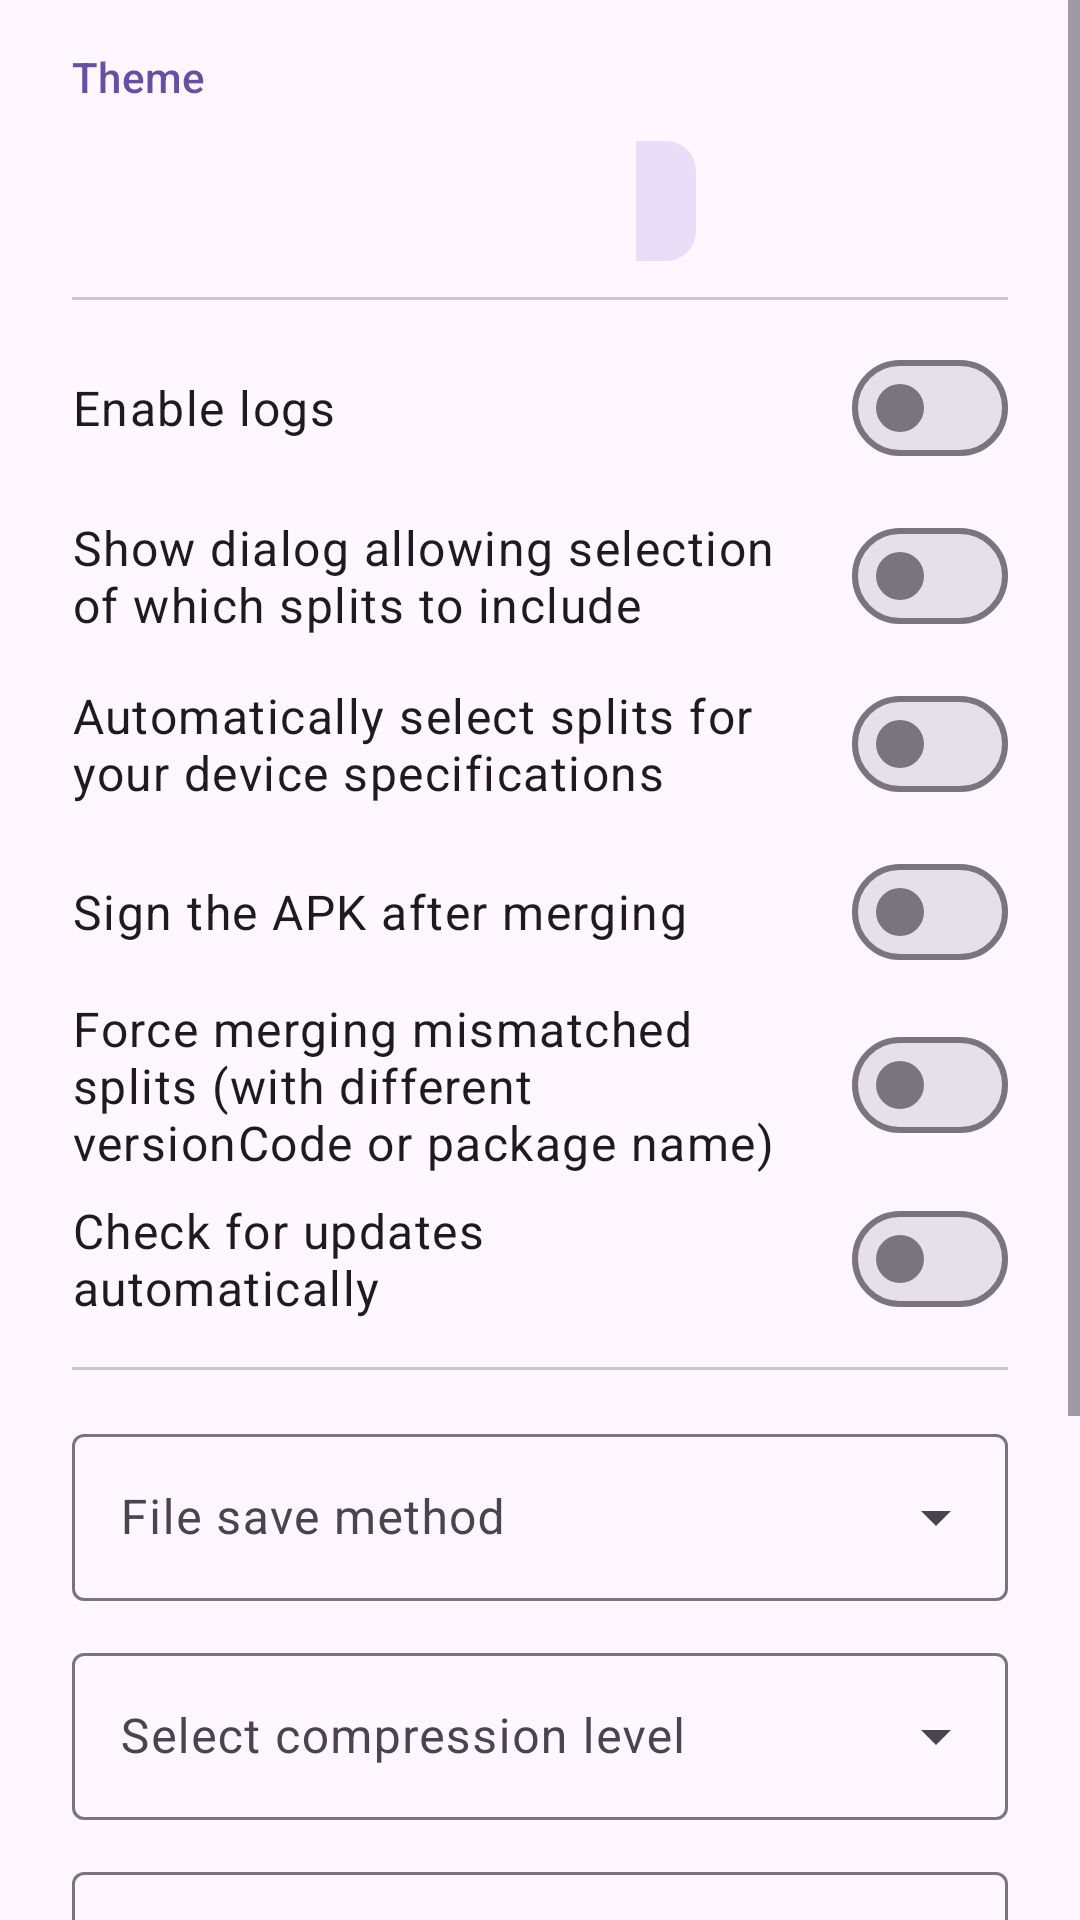

Produce the Android XML layout that renders to this screen, including the resource entries it uses.
<!-- AndroidManifest.xml: application theme Theme.MyApp.Starting -->
<!-- res/layout/settings_dialog.xml -->
<?xml version="1.0" encoding="utf-8"?>
<ScrollView xmlns:android="http://schemas.android.com/apk/res/android"
    xmlns:app="http://schemas.android.com/apk/res-auto"
    android:layout_width="match_parent"
    android:layout_height="wrap_content"
    android:fillViewport="true"
    android:clipToPadding="false">

    <LinearLayout
        android:layout_width="match_parent"
        android:layout_height="wrap_content"
        android:orientation="vertical"
        android:paddingStart="24dp"
        android:paddingEnd="24dp"
        android:paddingTop="8dp"
        android:paddingBottom="16dp">

        <com.google.android.material.textview.MaterialTextView
            android:layout_width="match_parent"
            android:layout_height="wrap_content"
            android:paddingTop="8dp"
            android:paddingBottom="8dp"
            android:text="@string/theme"
            android:textAppearance="?attr/textAppearanceTitleSmall"
            android:textColor="?attr/colorPrimary" />

        <com.google.android.material.button.MaterialButtonToggleGroup
            android:id="@+id/themeToggleGroup"
            android:layout_width="wrap_content"
            android:layout_height="wrap_content"
            android:layout_gravity="center_horizontal"
            app:checkedButton="@id/systemThemeButton"
            app:selectionRequired="true"
            app:singleSelection="true">

            <com.google.android.material.button.MaterialButton
                android:id="@+id/lightThemeButton"
                style="@style/Widget.Material3.Button.IconButton"
                android:layout_width="wrap_content"
                android:layout_height="wrap_content"
                android:contentDescription="@string/light_theme"
                app:icon="@drawable/light"
                app:iconTint="?attr/colorOnSurface"
                app:tooltipText="@string/light_theme" />

            <com.google.android.material.button.MaterialButton
                android:id="@+id/darkThemeButton"
                style="@style/Widget.Material3.Button.IconButton"
                android:layout_width="wrap_content"
                android:layout_height="wrap_content"
                android:contentDescription="@string/dark_theme"
                app:icon="@drawable/dark"
                app:iconTint="?attr/colorOnSurface"
                app:tooltipText="@string/dark_theme" />

            <com.google.android.material.button.MaterialButton
                android:id="@+id/blackThemeButton"
                style="@style/Widget.Material3.Button.IconButton"
                android:layout_width="wrap_content"
                android:layout_height="wrap_content"
                android:contentDescription="@string/black_theme"
                app:icon="@drawable/black"
                app:iconTint="?attr/colorOnSurface"
                app:tooltipText="@string/black_theme" />

            <com.google.android.material.button.MaterialButton
                android:id="@+id/systemThemeButton"
                style="@style/Widget.Material3.Button.IconButton"
                android:layout_width="wrap_content"
                android:layout_height="wrap_content"
                android:contentDescription="@string/system_theme"
                app:icon="@drawable/system_theme"
                app:iconTint="?attr/colorOnSurface"
                app:tooltipText="@string/system_theme" />
        </com.google.android.material.button.MaterialButtonToggleGroup>

        <View
            android:layout_width="match_parent"
            android:layout_height="1dp"
            android:layout_marginTop="8dp"
            android:layout_marginBottom="8dp"
            android:background="?attr/colorOutlineVariant" />

        <com.google.android.material.materialswitch.MaterialSwitch
            android:id="@+id/logToggle"
            android:layout_width="match_parent"
            android:layout_height="wrap_content"
            android:minHeight="56dp"
            android:text="@string/enable_logs"
            android:textAppearance="?attr/textAppearanceBodyLarge" />

        <com.google.android.material.materialswitch.MaterialSwitch
            android:id="@+id/showDialogToggle"
            android:layout_width="match_parent"
            android:layout_height="wrap_content"
            android:minHeight="56dp"
            android:text="@string/show_dialog"
            android:textAppearance="?attr/textAppearanceBodyLarge" />

        <com.google.android.material.materialswitch.MaterialSwitch
            android:id="@+id/selectSplitsForDeviceToggle"
            android:layout_width="match_parent"
            android:layout_height="wrap_content"
            android:minHeight="56dp"
            android:text="@string/automatically_select"
            android:textAppearance="?attr/textAppearanceBodyLarge" />

        <com.google.android.material.materialswitch.MaterialSwitch
            android:id="@+id/signToggle"
            android:layout_width="match_parent"
            android:layout_height="wrap_content"
            android:minHeight="56dp"
            android:text="@string/sign_apk"
            android:textAppearance="?attr/textAppearanceBodyLarge" />

        <com.google.android.material.materialswitch.MaterialSwitch
            android:id="@+id/forceToggle"
            android:layout_width="match_parent"
            android:layout_height="wrap_content"
            android:minHeight="56dp"
            android:text="@string/force"
            android:textAppearance="?attr/textAppearanceBodyLarge" />

        <com.google.android.material.materialswitch.MaterialSwitch
            android:id="@+id/updateToggle"
            android:layout_width="match_parent"
            android:layout_height="wrap_content"
            android:minHeight="56dp"
            android:text="@string/auto_update"
            android:textAppearance="?attr/textAppearanceBodyLarge" />

        <View
            android:layout_width="match_parent"
            android:layout_height="1dp"
            android:layout_marginTop="8dp"
            android:layout_marginBottom="16dp"
            android:background="?attr/colorOutlineVariant" />

        <com.google.android.material.textfield.TextInputLayout
            android:id="@+id/dropdown_menu"
            style="@style/Widget.Material3.TextInputLayout.OutlinedBox.ExposedDropdownMenu"
            android:layout_width="match_parent"
            android:layout_height="wrap_content"
            android:hint="@string/file_save_method">

            <AutoCompleteTextView
                android:id="@+id/auto_complete_tv"
                android:layout_width="match_parent"
                android:layout_height="wrap_content"
                android:inputType="none"
                android:maxLines="3"
                android:singleLine="false" />
        </com.google.android.material.textfield.TextInputLayout>

        <com.google.android.material.textfield.TextInputLayout
            android:id="@+id/dropdown_compress_level"
            style="@style/Widget.Material3.TextInputLayout.OutlinedBox.ExposedDropdownMenu"
            android:layout_width="match_parent"
            android:layout_height="wrap_content"
            android:layout_marginTop="12dp"
            android:hint="@string/select_compression_level">

            <AutoCompleteTextView
                android:id="@+id/auto_complete_tv2"
                android:layout_width="match_parent"
                android:layout_height="wrap_content"
                android:inputType="none"
                android:maxLines="11"
                android:singleLine="false" />
        </com.google.android.material.textfield.TextInputLayout>

        <com.google.android.material.textfield.TextInputLayout
            android:id="@+id/suffixLayout"
            style="@style/Widget.Material3.TextInputLayout.OutlinedBox"
            android:layout_width="match_parent"
            android:layout_height="wrap_content"
            android:layout_marginTop="12dp"
            android:hint="@string/suffix"
            app:endIconMode="clear_text">

            <com.google.android.material.textfield.TextInputEditText
                android:id="@+id/suffixInput"
                android:layout_width="match_parent"
                android:layout_height="wrap_content"
                android:importantForAutofill="no"
                android:inputType="text" />
        </com.google.android.material.textfield.TextInputLayout>

        <com.google.android.material.button.MaterialButton
            android:id="@+id/langPicker"
            style="@style/Widget.Material3.Button.OutlinedButton"
            android:layout_width="match_parent"
            android:layout_height="wrap_content"
            android:layout_marginTop="12dp"
            android:text="@string/lang" />

        <com.google.android.material.button.MaterialButton
            android:id="@+id/abt"
            style="@style/Widget.Material3.Button.OutlinedButton"
            android:layout_width="match_parent"
            android:layout_height="wrap_content"
            android:layout_marginTop="12dp"
            android:text="@string/about" />

        <com.google.android.material.button.MaterialButton
            android:id="@+id/checkUpdateNow"
            style="@style/Widget.Material3.Button.TextButton"
            android:layout_width="match_parent"
            android:layout_height="wrap_content"
            android:layout_marginTop="4dp"
            android:text="@string/check_update_now" />
    </LinearLayout>
</ScrollView>
<!-- resources referenced by this layout -->
<resources>
  <string name="about">About</string>
  <string name="auto_update">Check for updates automatically</string>
  <string name="automatically_select">Automatically select splits for your device specifications</string>
  <string name="black_theme">Black theme</string>
  <string name="check_update_now">Check for update now</string>
  <string name="dark_theme">Dark theme</string>
  <string name="enable_logs">Enable logs</string>
  <string name="file_save_method">File save method</string>
  <string name="force">Force merging mismatched splits (with different versionCode or package name)</string>
  <string name="lang">Language</string>
  <string name="light_theme">Light theme</string>
  <string name="select_compression_level">Select compression level</string>
  <string name="show_dialog">Show dialog allowing selection of which splits to include</string>
  <string name="sign_apk">Sign the APK after merging</string>
  <string name="suffix">Suffix</string>
  <string name="system_theme">System theme</string>
  <string name="theme">Theme</string>
  <style name="Theme.MyApp.Starting" parent="Theme.Material3.DayNight.NoActionBar">
          <item name="android:windowBackground">?attr/colorSurface</item>
      </style>
</resources>
